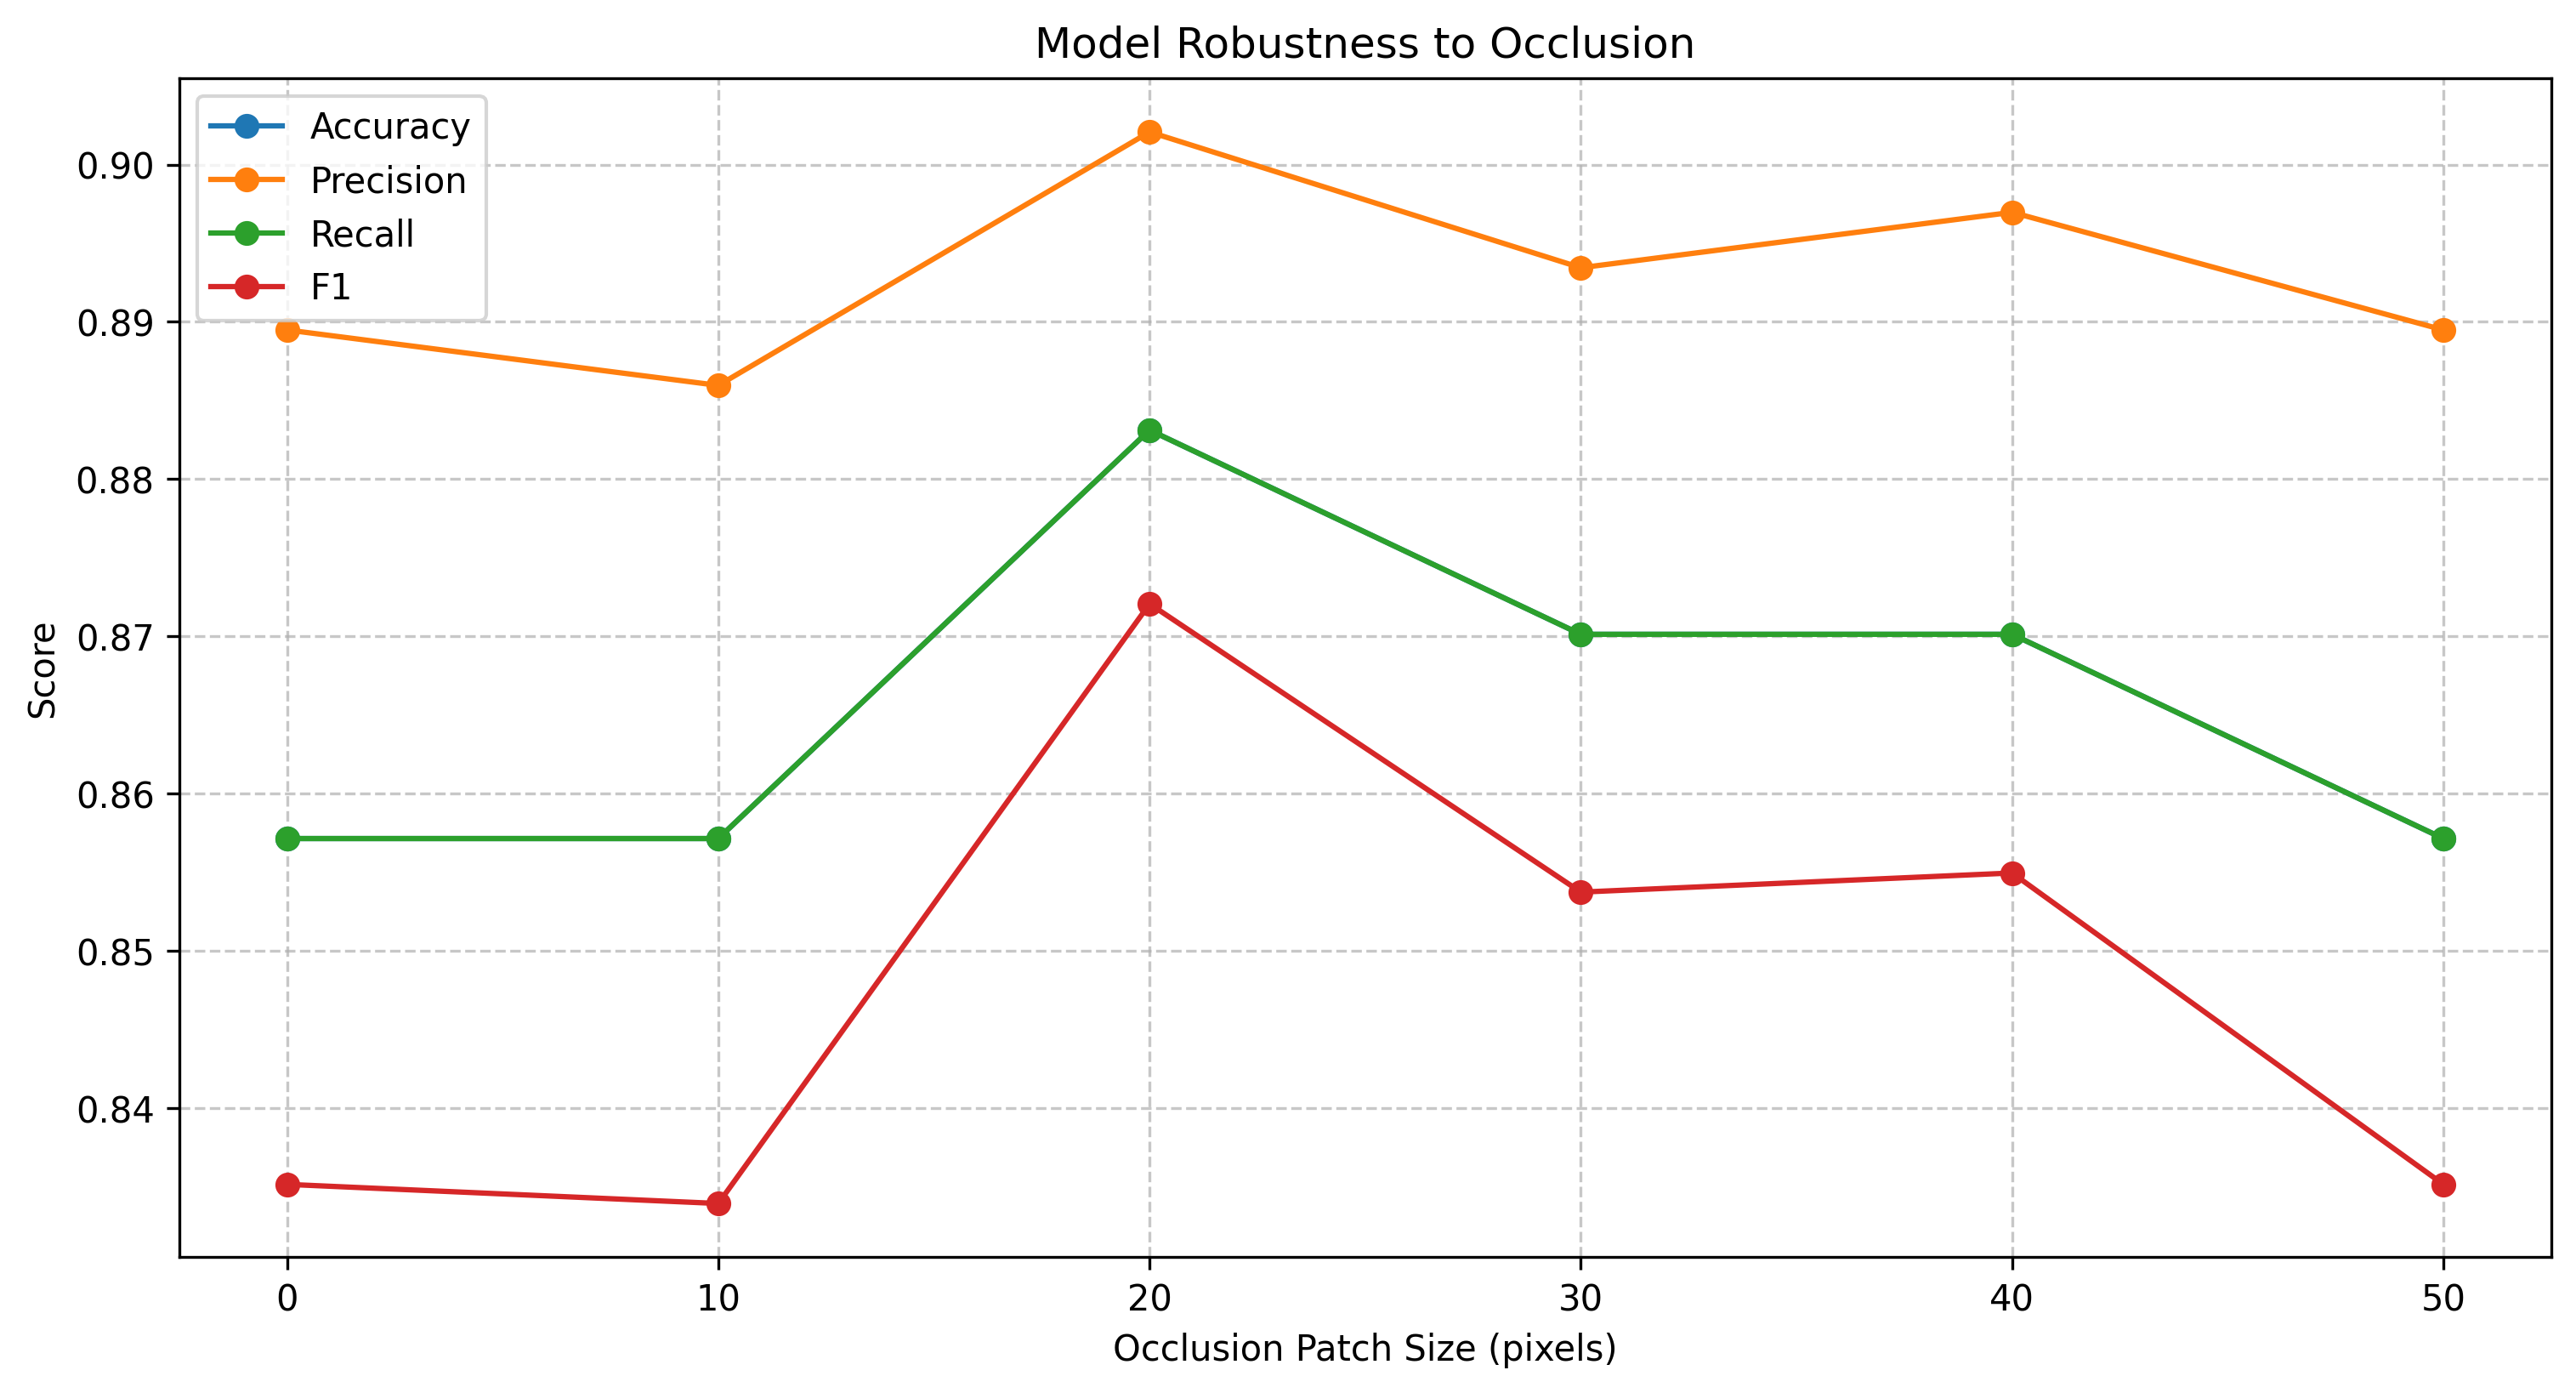

The file beside this chart, header and first rows:
perturbation, accuracy, precision, recall, f1
No Perturbation, 0.8571, 0.8895, 0.8571, 0.8352
Occlusion (size=10px), 0.8571, 0.886, 0.8571, 0.8339
Occlusion (size=20px), 0.8831, 0.9021, 0.8831, 0.8721
Occlusion (size=30px), 0.8701, 0.8934, 0.8701, 0.8537
Occlusion (size=40px), 0.8701, 0.897, 0.8701, 0.855
Occlusion (size=50px), 0.8571, 0.8895, 0.8571, 0.8352
